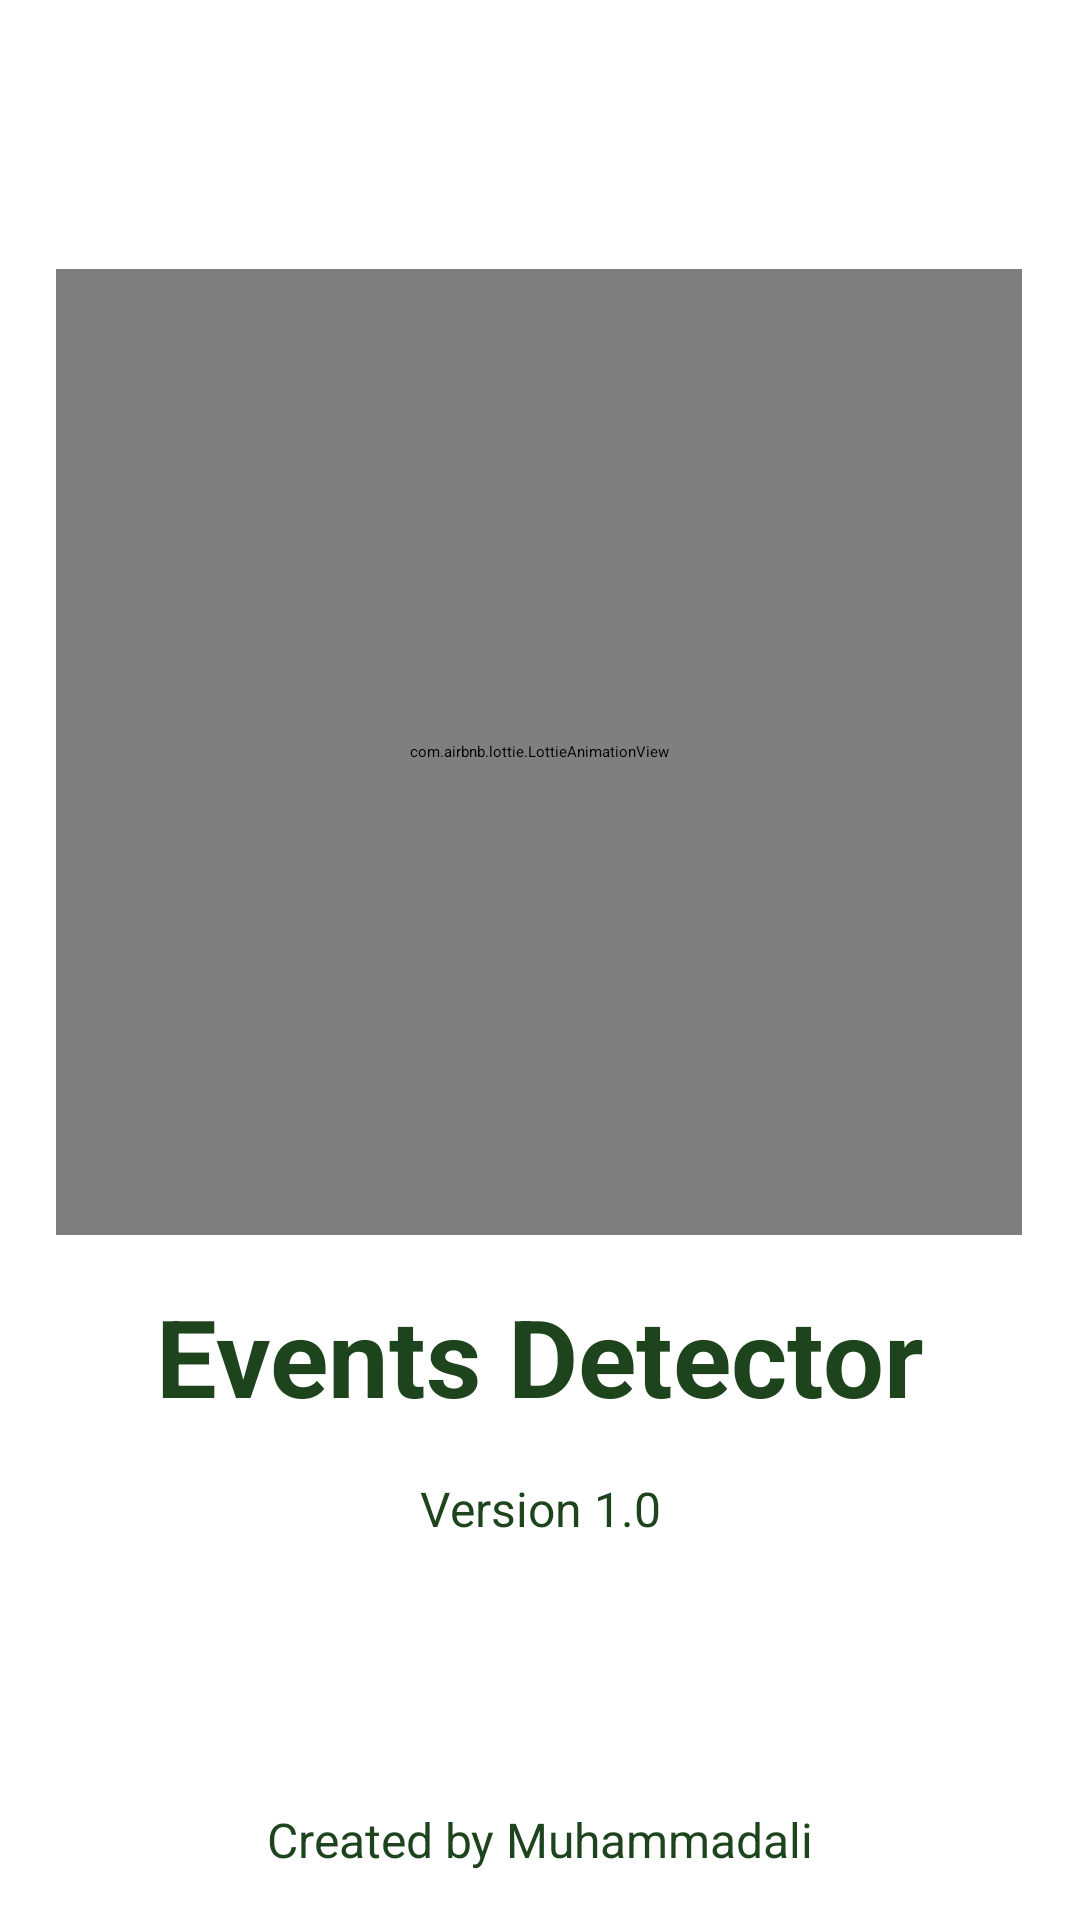

Reconstruct the res/layout file that produces this screen, plus the resources it refers to.
<!-- AndroidManifest.xml: application theme Theme.EventsApplicationGB -->
<!-- res/layout/screen_about.xml -->
<?xml version="1.0" encoding="utf-8"?>
<androidx.constraintlayout.widget.ConstraintLayout xmlns:android="http://schemas.android.com/apk/res/android"
    xmlns:app="http://schemas.android.com/apk/res-auto"
    xmlns:tools="http://schemas.android.com/tools"
    android:layout_width="match_parent"
    android:layout_height="match_parent">

    <ImageView
        android:id="@+id/img_close"
        android:layout_width="40dp"
        android:layout_height="40dp"
        android:layout_margin="12dp"
        style="@style/Widget.Material3.CardView.Elevated"
        android:background="?selectableItemBackgroundBorderless"
        android:padding="8dp"
        android:src="@drawable/ic_baseline_arrow_back_24"
        app:layout_constraintStart_toStartOf="parent"
        app:layout_constraintTop_toTopOf="parent"
        tools:ignore="ContentDescription" />


    <com.airbnb.lottie.LottieAnimationView
        android:id="@+id/image_logo"
        android:layout_width="322dp"
        android:layout_height="322dp"
        android:layout_marginBottom="48dp"
        android:padding="1dp"
        android:scaleType="centerCrop"
        app:layout_constraintBottom_toBottomOf="parent"
        app:layout_constraintEnd_toEndOf="parent"
        app:layout_constraintHorizontal_bias="0.494"
        app:layout_constraintStart_toStartOf="parent"
        app:layout_constraintTop_toTopOf="parent"
        app:layout_constraintVertical_bias="0.332"
        app:lottie_autoPlay="true"
        app:lottie_fileName="robot2.json"
        app:lottie_loop="true"
        app:lottie_speed="2" />

    <TextView
        android:id="@+id/tv_app_name"
        android:layout_width="wrap_content"
        android:layout_height="wrap_content"
        android:layout_marginTop="16dp"
        android:text="@string/app_name"
        android:textSize="36sp"
        android:textStyle="bold"
        android:textColor="@color/primary"
        app:layout_constraintStart_toStartOf="parent"
        app:layout_constraintEnd_toEndOf="parent"
        app:layout_constraintTop_toBottomOf="@+id/image_logo" />

    <TextView
        android:layout_width="wrap_content"
        android:layout_height="wrap_content"
        android:layout_marginTop="16dp"
        android:text="@string/app_version"
        android:textSize="16sp"
        android:textColor="@color/primary"
        app:layout_constraintEnd_toEndOf="@id/tv_app_name"
        app:layout_constraintStart_toStartOf="@id/tv_app_name"
        app:layout_constraintTop_toBottomOf="@id/tv_app_name" />


    <TextView
        android:id="@+id/dev_name"
        android:layout_width="wrap_content"
        android:layout_height="wrap_content"
        android:layout_margin="16dp"
        android:text="@string/developer"
        android:textColor="@color/primary"
        android:textSize="16sp"
        app:layout_constraintBottom_toBottomOf="parent"
        app:layout_constraintEnd_toEndOf="parent"
        app:layout_constraintStart_toStartOf="parent" />


</androidx.constraintlayout.widget.ConstraintLayout>
<!-- resources referenced by this layout -->
<resources>
  <color name="primary">#1e441e</color>
  <string name="app_name">Events Detector</string>
  <string name="app_version">Version 1.0</string>
  <string name="developer">Created by Muhammadali</string>
  <style name="Theme.EventsApplicationGB" parent="Theme.MaterialComponents.Light.NoActionBar">
          
          <item name="colorPrimary">@color/primary</item>
          <item name="colorPrimaryVariant">@color/primary</item>
          <item name="colorOnPrimary">@color/white</item>
          
          <item name="colorSecondary">@color/teal_200</item>
          <item name="colorSecondaryVariant">@color/teal_700</item>
          <item name="colorOnSecondary">@color/black</item>
          
          <item name="android:statusBarColor">?attr/colorPrimaryVariant</item>
          <item name="android:navigationBarColor">#b7efc5</item>
          
      </style>
  <color name="white">#FFFFFFFF</color>
  <color name="teal_200">#10451d</color>
  <color name="teal_700">#FF018786</color>
  <color name="black">#FF000000</color>
</resources>
